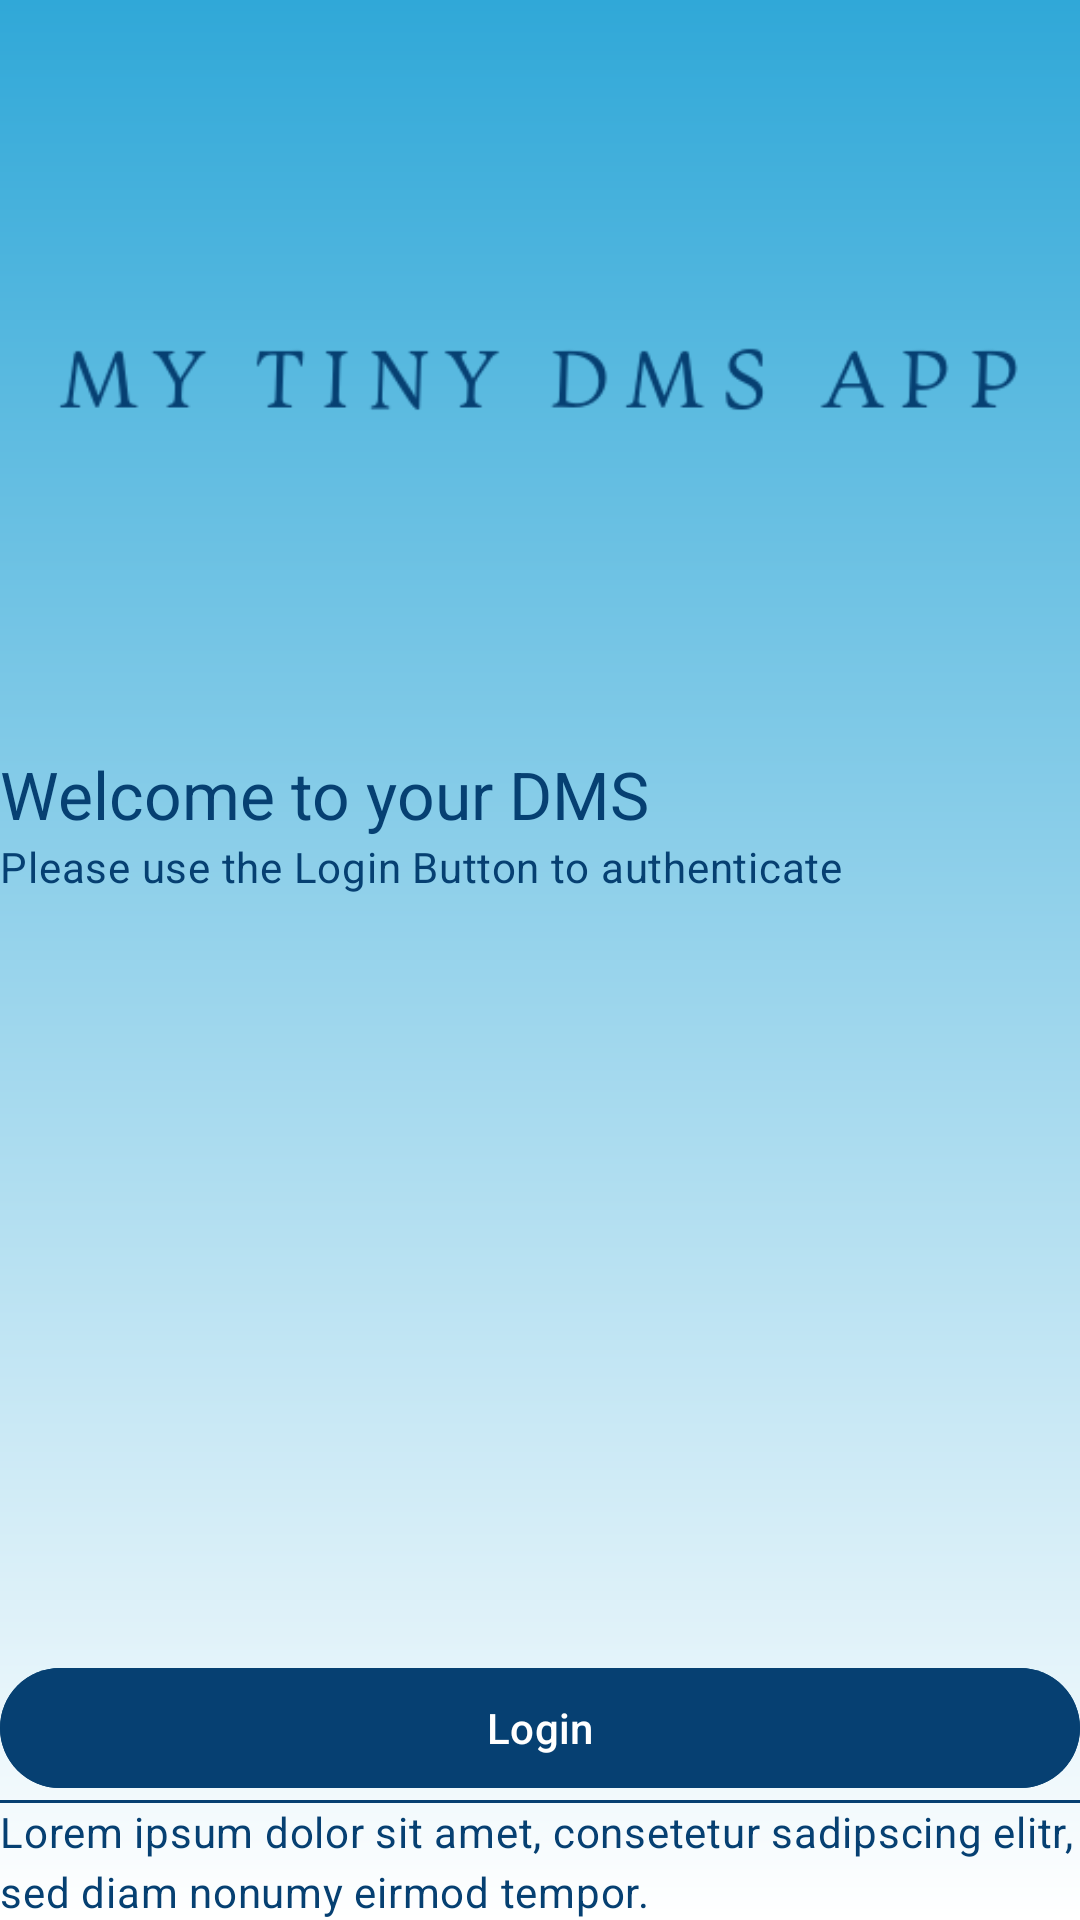

Reconstruct the res/layout file that produces this screen, plus the resources it refers to.
<!-- AndroidManifest.xml: application theme Theme.Ourapp -->
<!-- res/layout/fragment_login.xml -->
<?xml version="1.0" encoding="utf-8"?>
<layout xmlns:app="http://schemas.android.com/apk/res-auto">
    <data>
        <variable
            name="vm"
            type="de.dmitrij.patuk.ourapp.ui.login.LoginViewModel" />
    </data>
    <androidx.constraintlayout.widget.ConstraintLayout
        xmlns:android="http://schemas.android.com/apk/res/android"
        xmlns:tools="http://schemas.android.com/tools"
        android:layout_width="match_parent"
        android:layout_height="match_parent"
        tools:context=".ui.login.LoginFragment"
        android:background="@drawable/maingradient"
        >
        <ImageView
            android:id="@+id/login_fragment_logo"
            android:layout_width="0dp"
            android:layout_height="wrap_content"
            android:src="@drawable/logo"
            android:layout_margin="@dimen/main_margin"
            app:layout_constraintStart_toStartOf="parent"
            app:layout_constraintEnd_toEndOf="parent"
            app:layout_constraintTop_toTopOf="parent"
            />
        <TextView
            style="@style/TextAppearance.Material3.TitleLarge"
            android:textColor="@color/main"
            android:id="@+id/login_fragment_title"
            android:layout_width="0dp"
            android:layout_height="wrap_content"
            android:text="Welcome to your DMS"
            android:layout_margin="@dimen/main_margin"
            app:layout_constraintTop_toBottomOf="@id/login_fragment_logo"
            app:layout_constraintStart_toStartOf="parent"
            app:layout_constraintEnd_toEndOf="parent"
            />
        <TextView
            android:id="@+id/login_fragment_subtitle"
            style="@style/TextAppearance.Material3.BodyMedium"
            android:textColor="@color/main"
            android:layout_width="0dp"
            android:layout_height="wrap_content"
            android:layout_margin="@dimen/main_margin"
            android:text="Please use the Login Button to authenticate"
            app:layout_constraintTop_toBottomOf="@id/login_fragment_title"
            app:layout_constraintStart_toStartOf="parent"
            app:layout_constraintEnd_toEndOf="parent"
            />
        <com.google.android.material.button.MaterialButton
            android:layout_width="0dp"
            android:layout_height="wrap_content"
            android:text="Login"
            android:backgroundTint="@color/main"
            android:layout_margin="@dimen/main_margin"
            android:onClick="@{v -> vm.startLoginProcess()}"
            app:layout_constraintStart_toStartOf="parent"
            app:layout_constraintEnd_toEndOf="parent"
            app:layout_constraintBottom_toTopOf="@id/separator"
            />

        <View
            android:id="@+id/separator"
            android:layout_width="0dp"
            android:layout_height="1dp"
            android:background="@color/main"
            android:layout_margin="@dimen/main_margin"
            app:layout_constraintBottom_toTopOf="@id/footer_textview"
            app:layout_constraintStart_toStartOf="parent"
            app:layout_constraintEnd_toEndOf="parent"
            />
        <TextView
            android:id="@+id/footer_textview"
            style="@style/TextAppearance.Material3.BodyMedium"
            android:textColor="@color/main"
            android:layout_width="0dp"
            android:layout_height="wrap_content"
            android:layout_margin="@dimen/main_margin"
            android:text="Lorem ipsum dolor sit amet, consetetur sadipscing elitr, sed diam nonumy eirmod tempor."
            app:layout_constraintBottom_toBottomOf="parent"
            app:layout_constraintStart_toStartOf="parent"
            app:layout_constraintEnd_toEndOf="parent"
            />
    </androidx.constraintlayout.widget.ConstraintLayout>
</layout>
<!-- resources referenced by this layout -->
<resources>
  <color name="main">#064072</color>
  <!-- drawable logo: webp bitmap (drawable, 3164 bytes) -->
  <!-- drawable maingradient (drawable) -->
  <?xml version="1.0" encoding="utf-8"?>
  <shape xmlns:android="http://schemas.android.com/apk/res/android"
      android:shape="rectangle">
      <gradient
          android:startColor="@color/white"
          android:endColor="@color/secondary"
          android:angle="90" />
  </shape>
  <style name="Theme.Ourapp" parent="Base.Theme.Ourapp" />
  <color name="white">#FFFFFFFF</color>
  <color name="secondary">#30a8d8</color>
  <style name="Base.Theme.Ourapp" parent="Theme.Material3.DayNight.NoActionBar">
          
          
      </style>
</resources>
